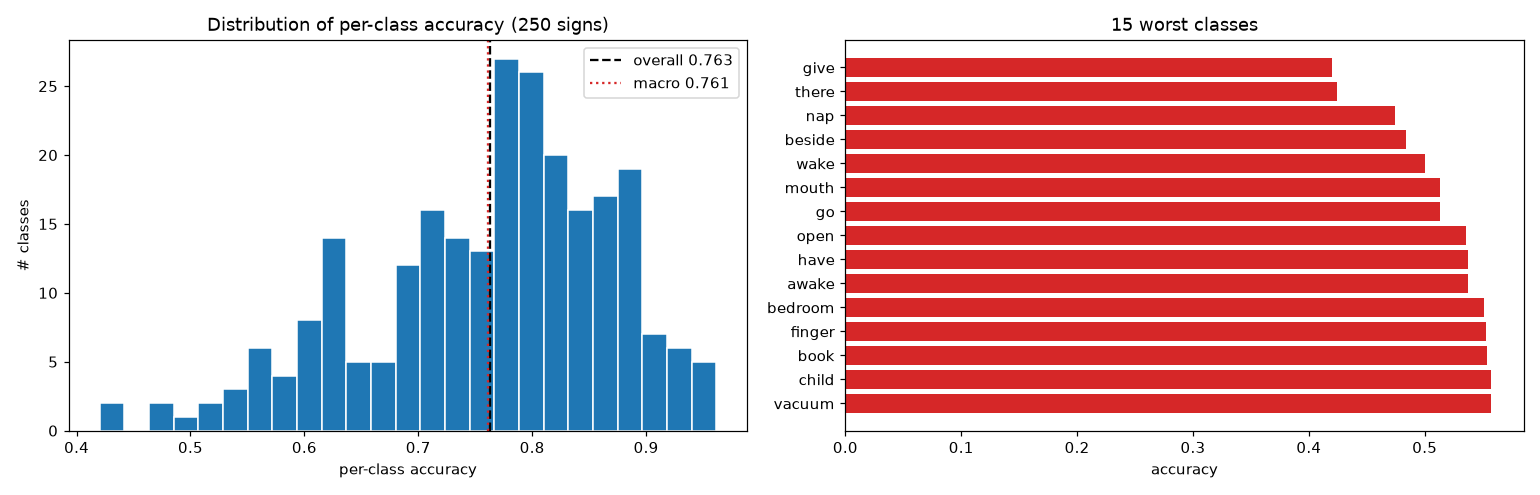

The data file committed next to this chart (first rows):
label, sign, accuracy, n_val
95, give, 0.4203, 69
216, there, 0.4247, 73
150, nap, 0.4744, 78
21, beside, 0.4839, 62
233, wake, 0.5, 80
149, mouth, 0.5128, 78
97, go, 0.5128, 78
161, open, 0.5352, 71
108, have, 0.5373, 67
11, awake, 0.5375, 80
18, bedroom, 0.5513, 78
80, finger, 0.5526, 76
28, book, 0.5541, 74
42, child, 0.5571, 70
231, vacuum, 0.5574, 61
1, after, 0.5652, 69
179, puppy, 0.5775, 71
125, jacket, 0.5821, 67
167, pen, 0.5875, 80
200, sleepy, 0.5926, 81
187, ride, 0.5942, 69
232, wait, 0.5942, 69
46, close, 0.6, 75
126, jeans, 0.6053, 76
84, fish, 0.6053, 76
20, before, 0.6056, 71
3, all, 0.6104, 77
205, stay, 0.6133, 75
124, into, 0.6164, 73
180, puzzle, 0.6176, 68
227, tree, 0.6184, 76
247, yucky, 0.6184, 76
115, hesheit, 0.6197, 71
223, tooth, 0.6203, 79
27, boat, 0.6216, 74
53, cut, 0.6216, 74
160, on, 0.6216, 74
127, jump, 0.6234, 77
76, fast, 0.625, 72
111, hear, 0.6296, 81
74, fall, 0.6316, 76
7, any, 0.6338, 71
116, hide, 0.6438, 73
40, chair, 0.6486, 74
66, dryer, 0.6486, 74
136, look, 0.6506, 83
5, animal, 0.6571, 70
134, lips, 0.6667, 81
168, pencil, 0.6667, 78
73, face, 0.6757, 74
70, empty, 0.6757, 74
166, pajamas, 0.6795, 78
43, chin, 0.6812, 69
92, gift, 0.6835, 79
190, same, 0.6842, 76
112, helicopter, 0.6842, 76
35, can, 0.6849, 73
206, sticky, 0.6857, 70
225, touch, 0.6892, 74
208, story, 0.6892, 74
... 190 more rows
